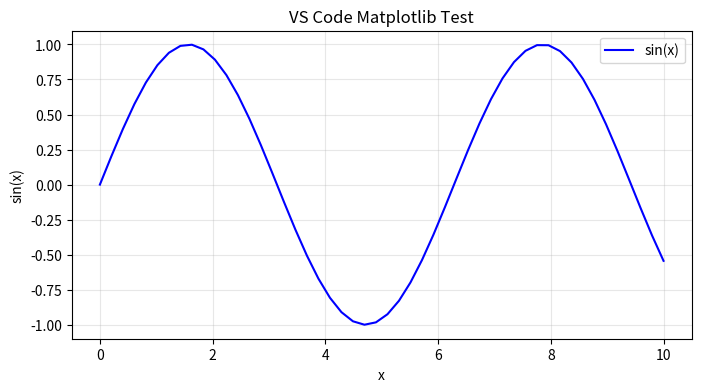

Write the Python code that produced this figure.
# Test file for VS Code matplotlib
# Run this in VS Code to verify matplotlib works

print("🔍 Testing matplotlib import...")

try:
    import matplotlib.pyplot as plt
    print("✅ matplotlib.pyplot imported successfully!")
    
    # Also test the original way you were importing
    import matplotlib as mpl
    print("✅ matplotlib (as mpl) imported successfully!")
    
    # Create a simple test plot
    import numpy as np
    x = np.linspace(0, 10, 50)
    y = np.sin(x)
    
    plt.figure(figsize=(8, 4))
    plt.plot(x, y, 'b-', label='sin(x)')
    plt.title('VS Code Matplotlib Test')
    plt.xlabel('x')
    plt.ylabel('sin(x)')
    plt.legend()
    plt.grid(True, alpha=0.3)
    
    # Save the plot
    plt.savefig('vscode_test_plot.png')
    print("📊 Plot saved as 'vscode_test_plot.png'")
    
    print("🎉 All tests passed! Matplotlib is working in VS Code.")
    
except ImportError as e:
    print(f"❌ Import error: {e}")
    print("📝 VS Code is still using the wrong Python interpreter.")
    print("🔧 Please follow the steps to select the correct interpreter.")
